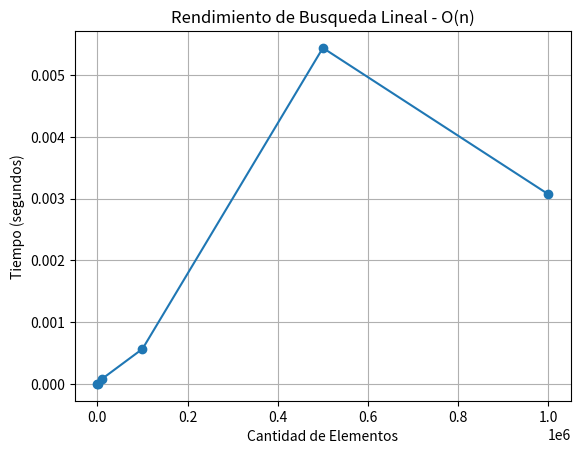

This chart was generated by the following Python code:
import random
import time
import matplotlib.pyplot as plt

def busqueda_lineal(numeros, objetivo):
    for numero in numeros:              #n
        if numero == objetivo:          #1 op
            return numeros.index(numero) #1 op
    return -1
tamaños = [100, 1000, 10000, 100000, 500000, 1000000]
tiempos = []
for tamaño in tamaños:
    numeros = list(range(tamaño))
    objetivo = int(random.randint(0, tamaño - 1))
    inicio = time.time()
    busqueda_lineal(numeros, objetivo)
    fin = time.time()
    tiempos.append(fin - inicio)
    print(f"tiempo para {tamaño} numeros: {fin - inicio} segundos")

plt.plot(tamaños, tiempos, marker='o')
plt.xlabel("Cantidad de Elementos")
plt.ylabel("Tiempo (segundos)")
plt.title("Rendimiento de Busqueda Lineal - O(n)")
plt.grid(True)
plt.show()
